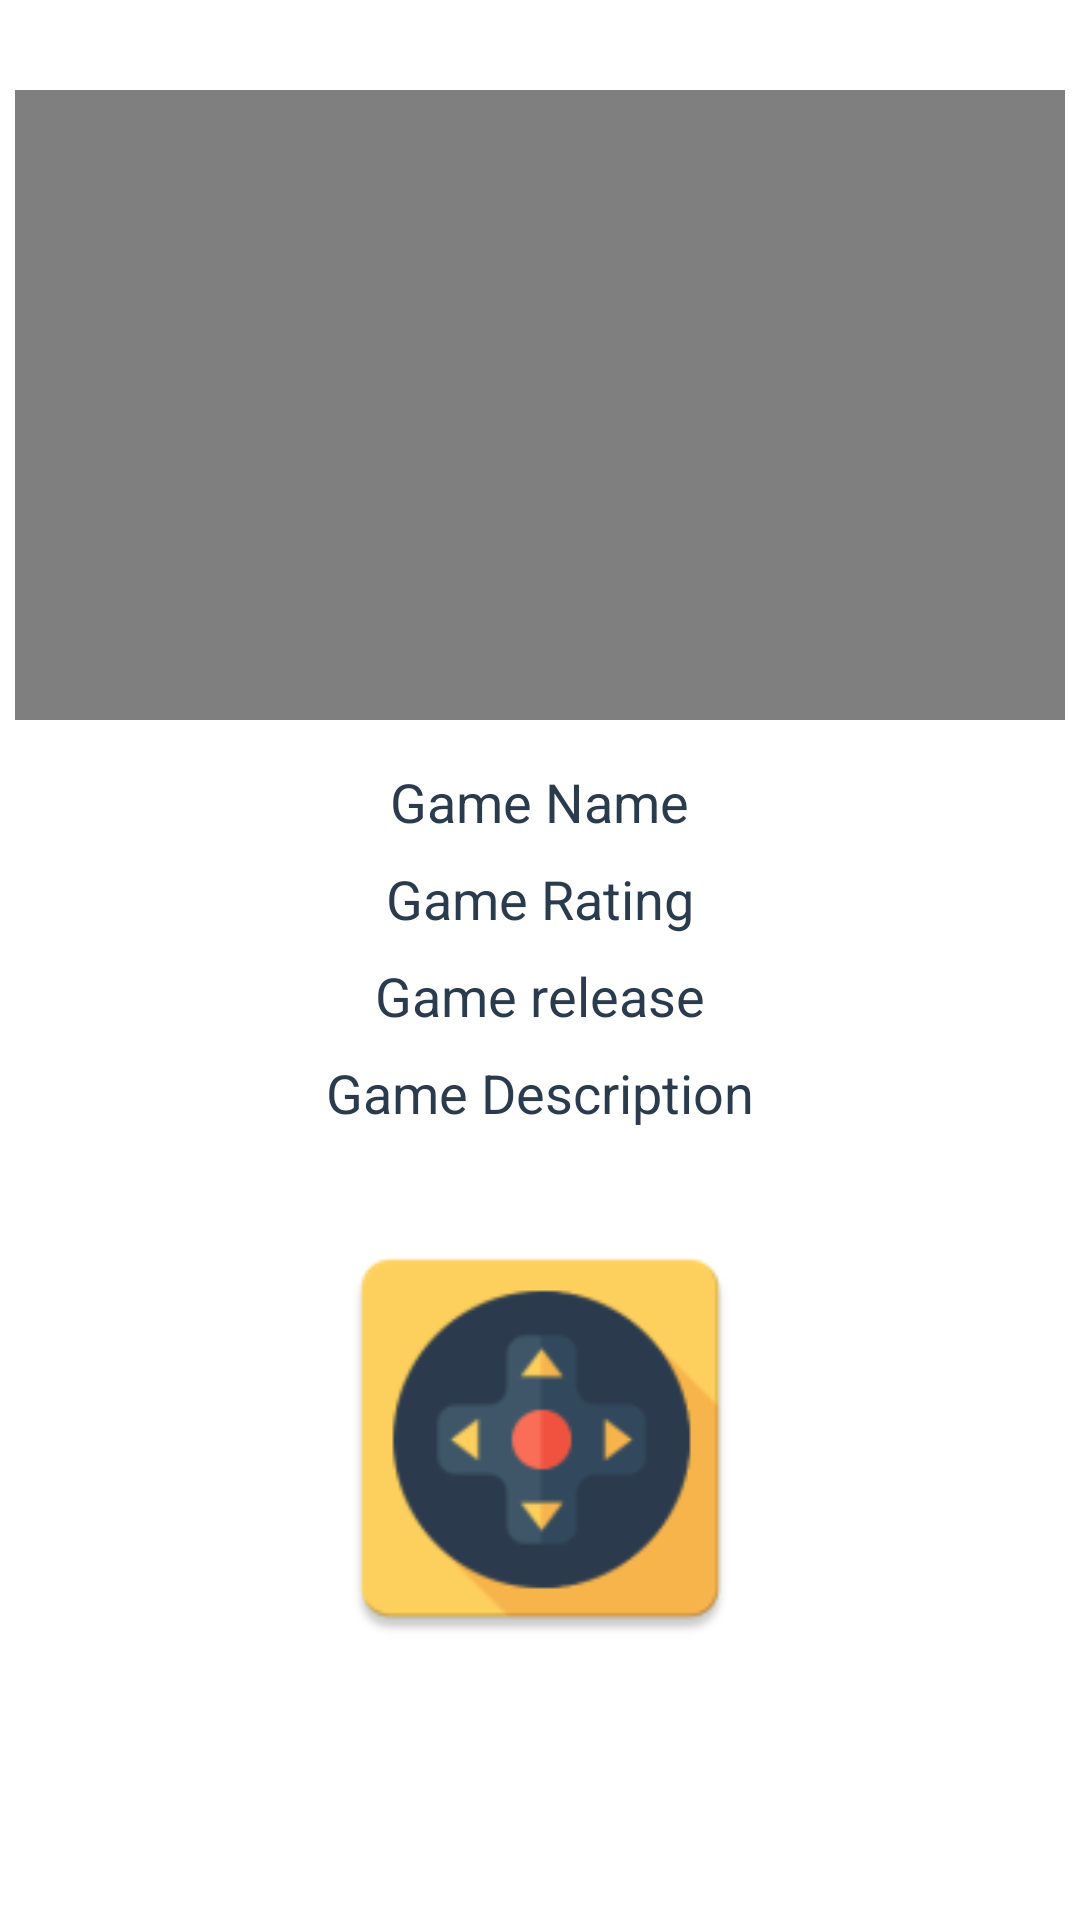

Android layout source for this screen:
<!-- AndroidManifest.xml: activity theme AppThemeFlat -->
<!-- res/layout/activity_games_details.xml -->
<?xml version="1.0" encoding="utf-8"?>
<RelativeLayout xmlns:android="http://schemas.android.com/apk/res/android"
    xmlns:tools="http://schemas.android.com/tools"
    android:layout_width="match_parent"
    android:layout_height="match_parent"
    tools:context=".ui.details.GamesDetailsActivity">

    <VideoView
        android:id="@+id/video_player"
        android:layout_width="match_parent"
        android:layout_height="210dp"
        android:layout_marginLeft="5dp"
        android:layout_marginTop="30dp"
        android:layout_marginRight="5dp"

        />


    <TextView
        android:id="@+id/game_name"
        android:layout_width="wrap_content"
        android:layout_height="wrap_content"
        android:layout_below="@id/video_player"
        android:layout_centerHorizontal="true"
        android:layout_centerVertical="true"
        android:layout_marginTop="15dp"
        android:text="Game Name"
        android:textColor="@color/colorPrimaryDark"
        android:textSize="18sp" />


    <TextView
        android:id="@+id/game_rating"
        android:layout_width="wrap_content"
        android:layout_height="wrap_content"
        android:layout_below="@id/game_name"
        android:layout_centerHorizontal="true"
        android:layout_centerVertical="true"
        android:layout_marginTop="8dp"
        android:text="Game Rating"
        android:textColor="@color/colorPrimaryDark"
        android:textSize="18sp" />


    <TextView
        android:id="@+id/game_release"
        android:layout_width="wrap_content"
        android:layout_height="wrap_content"
        android:layout_below="@id/game_rating"
        android:layout_centerHorizontal="true"
        android:layout_centerVertical="true"
        android:layout_marginTop="8dp"
        android:text="Game release"
        android:textColor="@color/colorPrimaryDark"
        android:textSize="18sp" />


    <TextView
        android:id="@+id/game_desc"
        android:layout_width="wrap_content"
        android:layout_height="wrap_content"
        android:layout_below="@id/game_release"
        android:layout_centerHorizontal="true"
        android:layout_centerVertical="true"
        android:layout_centerInParent="true"
        android:layout_margin="8dp"
        android:text="Game Description"
        android:textColor="@color/colorPrimaryDark"
        android:textSize="18sp" />


    <ImageView
        android:id="@+id/game_image"
        android:layout_width="150dp"
        android:layout_height="150dp"
        android:layout_centerHorizontal="true"
        android:layout_marginTop="20dp"
        android:layout_below="@id/game_desc"
        android:src="@mipmap/ic_launcher" />


</RelativeLayout>
<!-- resources referenced by this layout -->
<resources>
  <color name="colorPrimaryDark">#2B3B4E</color>
  <!-- mipmap ic_launcher: png bitmap (mipmap-mdpi, 1632 bytes) -->
</resources>
